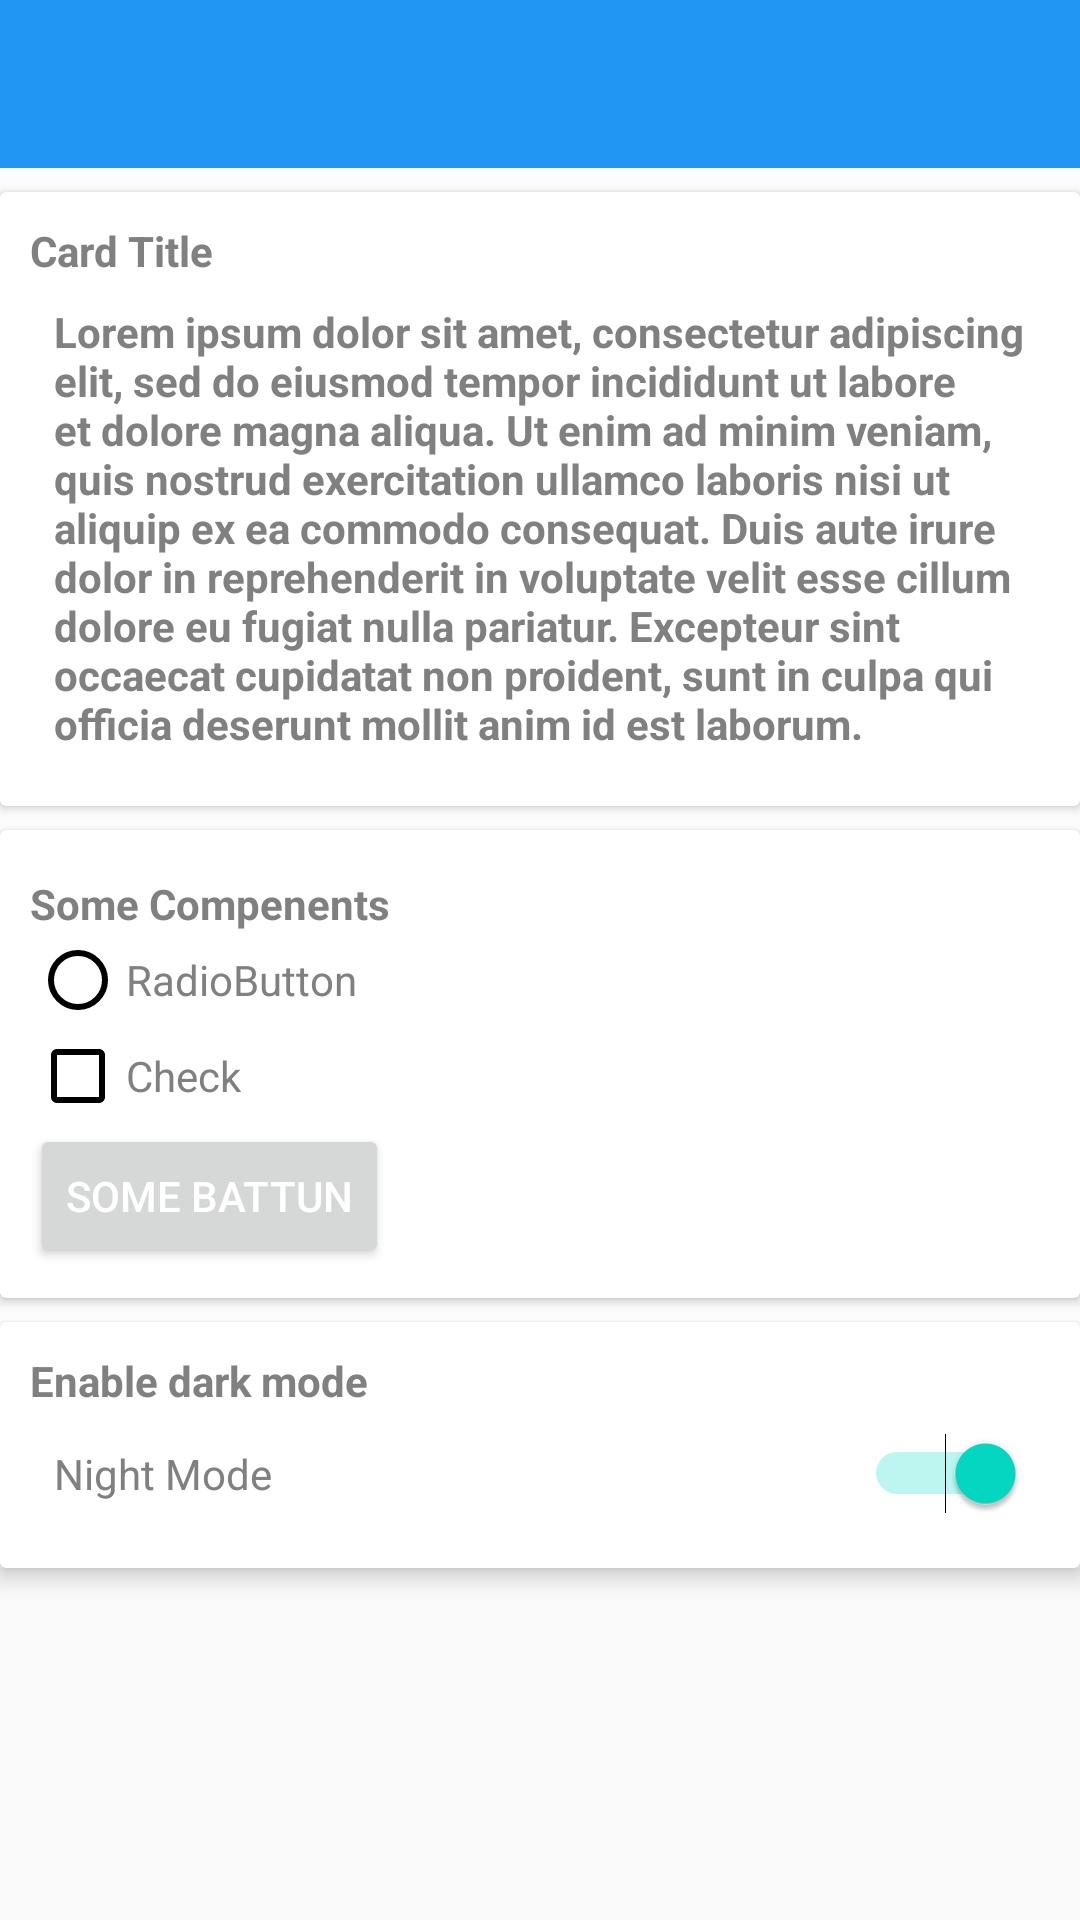

Android layout source for this screen:
<!-- AndroidManifest.xml: activity theme DarkTheme -->
<!-- res/layout/activity_main.xml -->
<?xml version="1.0" encoding="utf-8"?>
<androidx.coordinatorlayout.widget.CoordinatorLayout xmlns:android="http://schemas.android.com/apk/res/android"
    xmlns:app="http://schemas.android.com/apk/res-auto"
    xmlns:tools="http://schemas.android.com/tools"
    android:layout_width="match_parent"
    android:layout_height="match_parent"
    tools:context=".MainActivity">

    <com.google.android.material.appbar.AppBarLayout
        android:layout_width="match_parent"
        android:layout_height="wrap_content"
        android:theme="@style/AppTheme">

        <androidx.appcompat.widget.Toolbar
            android:id="@+id/toolbar"
            android:layout_width="match_parent"
            android:layout_height="?attr/actionBarSize"
            android:background="?attr/colorPrimary"
            app:popupTheme="@style/AppTheme" />

        <include layout="@layout/content_main" />

    </com.google.android.material.appbar.AppBarLayout>

</androidx.coordinatorlayout.widget.CoordinatorLayout>
<!-- res/layout/content_main.xml (included above) -->
<?xml version="1.0" encoding="utf-8"?>
<LinearLayout xmlns:android="http://schemas.android.com/apk/res/android"
    xmlns:app="http://schemas.android.com/apk/res-auto"
    xmlns:tools="http://schemas.android.com/tools"
    android:orientation="vertical"
    android:layout_width="match_parent"
    android:layout_height="match_parent"
    android:background="?attr/bacgroundcolor"
    tools:context=".MainActivity">

    <androidx.cardview.widget.CardView
        android:layout_width="match_parent"
        android:layout_height="wrap_content"
        app:cardBackgroundColor="?attr/cardbackgroundcolor"
        android:layout_marginTop="8dp">
        <LinearLayout
            android:layout_width="match_parent"
            android:layout_height="match_parent"
            android:padding="10dp"
            android:orientation="vertical">
            <TextView
                android:layout_width="wrap_content"
                android:layout_height="wrap_content"
                android:textStyle="bold"
                android:textColor="?attr/textcolor"
                android:text="Card Title"/>
            <TextView
                android:layout_width="wrap_content"
                android:layout_height="wrap_content"
                android:textStyle="bold"
                android:textColor="?attr/textcolor"
                android:text="Lorem ipsum dolor sit amet, consectetur adipiscing elit, sed do eiusmod tempor incididunt ut labore et dolore magna aliqua. Ut enim ad minim veniam, quis nostrud exercitation ullamco laboris nisi ut aliquip ex ea commodo consequat. Duis aute irure dolor in reprehenderit in voluptate velit esse cillum dolore eu fugiat nulla pariatur. Excepteur sint occaecat cupidatat non proident, sunt in culpa qui officia deserunt mollit anim id est laborum."
                android:layout_margin="8dp"/>
        </LinearLayout>
    </androidx.cardview.widget.CardView>

    <androidx.cardview.widget.CardView
        android:layout_width="match_parent"
        android:layout_height="wrap_content"
        app:cardBackgroundColor="?attr/cardbackgroundcolor"
        android:layout_marginTop="8dp">
        <LinearLayout
            android:layout_width="match_parent"
            android:layout_height="match_parent"
            android:orientation="vertical"
            android:padding="10dp">
            <TextView
                android:layout_width="wrap_content"
                android:layout_height="wrap_content"
                android:layout_marginTop="5dp"
                android:text="Some Compenents"
                android:textColor="?attr/textcolor"
                android:textStyle="bold" />

            <RadioButton
                android:id="@+id/MyRadioButton"
                android:layout_width="wrap_content"
                android:layout_height="wrap_content"
                android:textColor="?attr/textcolor"
                android:buttonTint="?attr/tintcolor"
                android:text="RadioButton" />
            <CheckBox
                android:id="@+id/MyCheckBox"
                android:layout_width="wrap_content"
                android:layout_height="wrap_content"
                android:textColor="?attr/textcolor"
                android:buttonTint="?attr/tintcolor"
                android:text="Check" />
            <Button
                android:id="@+id/MyButton"
                android:layout_width="wrap_content"
                android:layout_height="wrap_content"
                android:buttonTint="?attr/buttoncolor"
                android:text="Some battun"
                android:textColor="#ffffff"/>
        </LinearLayout>
    </androidx.cardview.widget.CardView>

    <androidx.cardview.widget.CardView
        android:layout_width="match_parent"
        android:layout_height="wrap_content"
        app:cardBackgroundColor="?attr/cardbackgroundcolor"
        android:layout_marginTop="8dp">
        <LinearLayout
            android:layout_width="match_parent"
            android:layout_height="match_parent"
            android:padding="10dp"
            android:orientation="vertical">
            <TextView
                android:layout_width="wrap_content"
                android:layout_height="wrap_content"
                android:textStyle="bold"
                android:textColor="?attr/textcolor"
                android:text="Enable dark mode"/>

            <Switch
                android:id="@+id/MySwitch"
                android:layout_width="match_parent"
                android:layout_height="wrap_content"
                android:layout_margin="8dp"
                android:text="Night Mode"
                android:textColor="?attr/textcolor"
                tools:checked="true" />
        </LinearLayout>
    </androidx.cardview.widget.CardView>

</LinearLayout>
<!-- resources referenced by this layout -->
<resources>
  <style name="AppTheme" parent="Theme.AppCompat.Light.DarkActionBar">
          <item name="windowActionBar">false</item>
          <item name="windowNoTitle">true</item>
          <item name="colorPrimary">#2196F3</item>
          <item name="colorPrimaryDark">#1976D2</item>
          <item name="colorAccent">@color/colorAccent</item>
          <item name="bacgroundcolor">#fcfcfc</item>
          <item name="cardbackgroundcolor">#ffffff</item>
          <item name="textcolor">#808080</item>
          <item name="tintcolor">#000000</item>
          <item name="buttoncolor">#2196F3</item>
  
      </style>
  <style name="DarkTheme" parent="Theme.AppCompat.Light.DarkActionBar">
          <item name="windowActionBar">false</item>
          <item name="windowNoTitle">true</item>
          <item name="colorPrimary">#212121</item>
          <item name="colorPrimaryDark">#000000</item>
          <item name="colorAccent">@color/colorAccent</item>
          <item name="bacgroundcolor">#303030</item>
          <item name="cardbackgroundcolor">#424242</item>
          <item name="textcolor">#ffffff</item>
          <item name="tintcolor">#ffffff</item>
          <item name="buttoncolor">#2196F3</item>
  
      </style>
  <!-- not gathered from this repository: default colours our renderer supplied (Android Studio template values) -->
  <color name="colorAccent">#FF03DAC5</color>
</resources>
